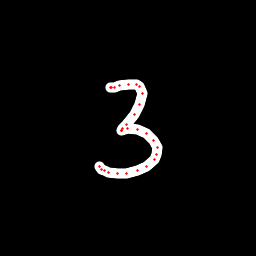

Source data for this figure (header and first rows):
x, y, hover, eod
110.4, 87.72, 0.0, 0.0
110.7, 87.44, 0.0, 0.0
111, 87.23, 0.0, 0.0
114.4, 87.5, 0.0, 0.0
120, 85.82, 0.0, 0.0
128.8, 84.11, 0.0, 0.0
136.8, 84.91, 0.0, 0.0
139.8, 86.61, 0.0, 0.0
142, 93.74, 0.0, 0.0
139.6, 104.6, 0.0, 0.0
134.2, 114.9, 0.0, 0.0
126.8, 124.1, 0.0, 0.0
122.1, 128.5, 0.0, 0.0
121, 130.3, 0.0, 0.0
121.9, 130.5, 0.0, 0.0
127.8, 128.7, 0.0, 0.0
137.5, 129.6, 0.0, 0.0
146.9, 133.6, 0.0, 0.0
153.6, 140, 0.0, 0.0
157, 147.3, 0.0, 0.0
156.9, 154.5, 0.0, 0.0
154.7, 159.8, 0.0, 0.0
146.8, 166.4, 0.0, 0.0
137.6, 170.5, 0.0, 0.0
126.8, 173.1, 0.0, 0.0
117.5, 173.9, 0.0, 0.0
108.7, 172.6, 0.0, 0.0
104.2, 170.9, 0.0, 0.0
101.6, 169.3, 0.0, 0.0
99.87, 166.8, 0.0, 1.0
